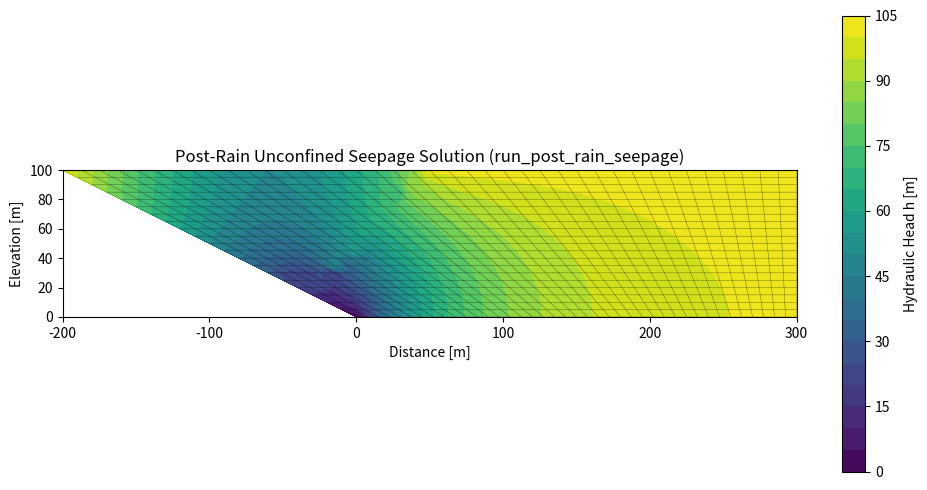

Write Python code to recreate this figure.
import matplotlib.pyplot as plt
import matplotlib.tri as tri
import numpy as np


# =====================================================================
# 1. FEM UNCONFINED SEEPAGE FUNCTIONS
# =====================================================================
def quad_element_matrices_unconfined(x_e, y_e, K_sat, h_elem_nodes):
    """Computes quadrilateral element stiffness matrix with unconfined cutoff for unsaturated nodes."""
    gauss_pts = [-1.0 / np.sqrt(3), 1.0 / np.sqrt(3)]
    weights = [1.0, 1.0]

    Ke = np.zeros((4, 4))

    for xi, w_xi in zip(gauss_pts, weights):
        for eta, w_eta in zip(gauss_pts, weights):
            # Shape functions & derivatives
            N = 0.25 * np.array(
                [
                    (1 - xi) * (1 - eta),
                    (1 + xi) * (1 - eta),
                    (1 + xi) * (1 + eta),
                    (1 - xi) * (1 + eta),
                ]
            )
            dN_dxi = 0.25 * np.array([-(1 - eta), (1 - eta), (1 + eta), -(1 + eta)])
            dN_deta = 0.25 * np.array([-(1 - xi), -(1 + xi), (1 + xi), (1 - xi)])

            # Evaluate elevation (z) and head (h) at current Gauss point
            z_gauss = np.dot(N, y_e)
            h_gauss = np.dot(N, h_elem_nodes)
            psi_gauss = h_gauss - z_gauss  # Pressure head psi = h - z

            # Relative permeability cutoff (unsaturated zone)
            kr = 1.0 if psi_gauss >= 0.0 else 1e-4

            J = np.zeros((2, 2))
            J[0, 0] = np.dot(dN_dxi, x_e)
            J[0, 1] = np.dot(dN_dxi, y_e)
            J[1, 0] = np.dot(dN_deta, x_e)
            J[1, 1] = np.dot(dN_deta, y_e)

            detJ = np.linalg.det(J)
            invJ = np.linalg.inv(J)

            dN_dx_dy = invJ @ np.vstack((dN_dxi, dN_deta))

            weight = w_xi * w_eta * detJ
            Ke += (K_sat * kr) * (dN_dx_dy.T @ dN_dx_dy) * weight

    return Ke


def run_post_rain_seepage():
    """
    Solves steady-state unconfined seepage inside the inverted trapezoid domain
    under post-rain conditions with a standing water pool boundary.
    """
    Lx_bot, Lx_top, H_dam = 300.0, 500.0, 100.0
    K_sat = 1e-5
    h_rain_pool = 102.0  # 100m dam height + 2m standing water after rain
    nx, ny = 40, 20

    # Build Inverted Trapezoid Mesh
    L_slope = Lx_top - Lx_bot
    xi_grid = np.linspace(0, 1, nx + 1)
    eta_grid = np.linspace(0, 1, ny + 1)

    node_coords = []
    node_id_map = np.zeros((ny + 1, nx + 1), dtype=int)
    current_id = 0

    for j, eta in enumerate(eta_grid):
        y_val = eta * H_dam
        x_left = -eta * L_slope
        x_right = Lx_bot

        for i, xi in enumerate(xi_grid):
            x_val = x_left + xi * (x_right - x_left)
            node_coords.append([x_val, y_val])
            node_id_map[j, i] = current_id
            current_id += 1

    node_coords = np.array(node_coords)
    num_nodes = len(node_coords)

    elements = []
    for j in range(ny):
        for i in range(nx):
            elements.append(
                [
                    node_id_map[j, i],
                    node_id_map[j, i + 1],
                    node_id_map[j + 1, i + 1],
                    node_id_map[j + 1, i],
                ]
            )

    # Identify Boundary Nodes
    top_nodes = [node_id_map[ny, i] for i in range(nx + 1)]
    sloping_left_nodes = [node_id_map[j, 0] for j in range(ny + 1)]

    # Pool boundary: Only nodes on the top surface where x > 50m (impoundment pool area)
    pool_nodes = [n for n in top_nodes if node_coords[n, 0] >= 50.0]

    # Initial head guess
    h_fem = node_coords[:, 1] + 5.0

    # Picard Iterations
    for it in range(40):
        h_old = h_fem.copy()

        fixed_nodes = []
        fixed_vals = {}

        # Fix pool head
        for n in pool_nodes:
            fixed_nodes.append(n)
            fixed_vals[n] = h_rain_pool

        # Seepage face on sloping wall (h = z if saturated)
        for n in sloping_left_nodes:
            z_n = node_coords[n, 1]
            if h_fem[n] >= z_n or n == node_id_map[0, 0]:
                fixed_nodes.append(n)
                fixed_vals[n] = z_n

        fixed_nodes = list(set(fixed_nodes))
        free_nodes = [n for n in range(num_nodes) if n not in fixed_nodes]

        K_global = np.zeros((num_nodes, num_nodes))
        for elem in elements:
            Ke = quad_element_matrices_unconfined(
                node_coords[elem, 0], node_coords[elem, 1], K_sat, h_fem[elem]
            )
            for i in range(4):
                for j in range(4):
                    K_global[elem[i], elem[j]] += Ke[i, j]

        RHS = np.zeros(num_nodes)
        for n in fixed_nodes:
            RHS[free_nodes] -= K_global[free_nodes, n] * fixed_vals[n]

        h_free = np.linalg.solve(
            K_global[np.ix_(free_nodes, free_nodes)], RHS[free_nodes])

        for n in fixed_nodes:
            h_fem[n] = fixed_vals[n]
        h_fem[free_nodes] = h_free

        if np.max(np.abs(h_fem - h_old)) < 1e-3:
            break

    return node_coords, elements, h_fem


def solve_darcy_fem(h_pool=102.0, k_sat=1e-5):
    """
    Wrapper function maintaining compatibility with external function calls and
    returning extracted phreatic line data and triangulation objects.
    """
    node_coords, elements, h_fem = run_post_rain_seepage()
    psi = h_fem - node_coords[:, 1] # z_coords

    # Extract Phreatic Line (psi = 0)
    x_min, x_max = np.min(node_coords[:, 0]), np.max(node_coords[:, 0])
    x_phreatic = np.linspace(x_min, x_max, 100)
    y_phreatic_vals = []

    for x_q in x_phreatic:
        mask = np.abs(node_coords[:, 0] - x_q) < 10.0
        if np.any(mask):
            sub_nodes = node_coords[mask]
            sub_psi = psi[mask]
            if np.min(sub_psi) <= 0 <= np.max(sub_psi):
                sort_idx = np.argsort(sub_nodes[:, 1])
                y_zero = np.interp(0, sub_psi[sort_idx], sub_nodes[sort_idx, 1])
                y_phreatic_vals.append(y_zero)
            elif np.all(sub_psi > 0):
                y_phreatic_vals.append(np.max(sub_nodes[:, 1]))
            else:
                y_phreatic_vals.append(0.0)
        else:
            y_phreatic_vals.append(0.0)

    def fem_phreatic_fn(x):
        return np.interp(x, x_phreatic, y_phreatic_vals, left=0.0, right=0.0)

    triangulation = tri.Triangulation(node_coords[:, 0], node_coords[:, 1])
    gamma_w = 9.81
    P_kpa = np.maximum(0, psi * gamma_w)

    return {
        "triangulation": triangulation,
        "nodes": node_coords,
        "elements": elements,
        "h_fem": h_fem,
        "psi": psi,
        "P_kpa": P_kpa,
        "x_phreatic": x_phreatic,
        "y_phreatic": y_phreatic_vals,
        "phreatic_fn": fem_phreatic_fn,
    }


# =====================================================================
# 2. BISHOP SLOPE STABILITY ANALYSIS MODEL
# =====================================================================
def calculate_slope_stability(
    xc, yc, R, sensor_u_kpa, kh=0.0, gamma=18, gamma_w=9.81, c=15, phi=25, custom_phreatic_fn=None
):
    """
    Bishop Stability Analysis with Dupuit Parabola or FEM Phreatic Line.
    """
    dx = np.array([0, 40, 70, 100, 130, 200])
    dy = np.array([10, 10, 45, 45, 14, 14])

    if custom_phreatic_fn is not None:
        get_phreatic_y = custom_phreatic_fn
    else:
        h_at_sensor = sensor_u_kpa / gamma_w
        y_at_sensor = 10 + h_at_sensor
        x_toe, y_toe = 40, 10
        k = (y_at_sensor - y_toe) ** 2 / (80 - x_toe)

        def get_phreatic_y(x):
            if x < x_toe:
                return y_toe
            return np.sqrt(max(0, k * (x - x_toe))) + y_toe

    x_scan = np.linspace(xc - R + 0.01, xc + R - 0.01, 2000)
    y_dam_scan = np.interp(x_scan, dx, dy)
    y_circ_scan = yc - np.sqrt(R**2 - (x_scan - xc) ** 2)

    diff = y_dam_scan - y_circ_scan
    abs_diff = np.signbit(diff)
    sign_changes = np.where(abs_diff[:-1] != abs_diff[1:])[0]

    if len(sign_changes) < 2:
        return 0.0, [], (np.array([]), np.array([])), [], 0.0, 0.0

    idx_start, idx_end = sign_changes[0], sign_changes[-1]
    x_start, x_end = x_scan[idx_start], x_scan[idx_end]

    num_slices = 30
    slice_edges = np.linspace(x_start, x_end, num_slices + 1)
    b = (x_end - x_start) / num_slices
    phi_rad = np.radians(phi)

    slices = []
    w_x = np.linspace(40, 130, 100)
    w_y = [get_phreatic_y(x) for x in w_x]

    for i in range(num_slices):
        x_mid = (slice_edges[i] + slice_edges[i + 1]) / 2
        y_top = np.interp(x_mid, dx, dy)
        y_bot = yc - np.sqrt(R**2 - (x_mid - xc) ** 2)
        h_slice = max(0, y_top - y_bot)

        y_center = y_bot + (h_slice / 2)
        hi = yc - y_center

        y_water = get_phreatic_y(x_mid)
        h_water = y_water - y_bot
        u_slice = h_water * gamma_w if h_water > 0 else 0

        W = h_slice * b * gamma
        alpha_rad = np.arcsin((x_mid - xc) / R)

        slices.append(
            {
                "W": W,
                "alpha_rad": alpha_rad,
                "b": b,
                "u": u_slice,
                "x_mid": x_mid,
                "h": h_slice,
                "y_bot": y_bot,
                "hi": hi,
            }
        )

    fs = 1.2
    convergence_history = []
    for i in range(25):
        convergence_history.append(fs)
        num, den = 0, 0
        for s in slices:
            a_rad = s["alpha_rad"]

            static_moment = s["W"] * np.sin(a_rad)
            seismic_moment = abs(kh * s["W"] * s["hi"] / R)
            den += static_moment + seismic_moment

            m_alpha = np.cos(a_rad) + (np.sin(a_rad) * np.tan(phi_rad) / fs)
            if m_alpha < 0.1:
                m_alpha = 0.1

            effective_weight = s["W"] - (s["u"] * s["b"])
            resisting = (
                c * s["b"] + max(0, effective_weight) * np.tan(phi_rad)
            ) / m_alpha
            num += resisting

        if abs(den) < 1e-5:
            new_fs = 10.0
        else:
            new_fs = num / den

        convergence_history.append(new_fs)
        if abs(new_fs - fs) < 0.001:
            break
        fs = new_fs

    if fs > 50:
        return 50.0, slices, (w_x, w_y), convergence_history, num, den

    return round(fs, 3), slices, (w_x, w_y), convergence_history, num, den


# =====================================================================
# 3. DIRECT SCRIPT EXECUTION TEST
# =====================================================================
if __name__ == "__main__":
    node_coords, elements, h_fem = run_post_rain_seepage()
    triangulation = tri.Triangulation(node_coords[:, 0], node_coords[:, 1])

    fig, ax = plt.subplots(figsize=(10, 5))
    cf = ax.tricontourf(triangulation, h_fem, levels=20, cmap="viridis")

    for elem in elements:
        elem_nodes = elem + [elem[0]]
        ax.plot(
            node_coords[elem_nodes, 0],
            node_coords[elem_nodes, 1],
            "k-",
            linewidth=0.3,
            alpha=0.3,
        )

    ax.set_title("Post-Rain Unconfined Seepage Solution (run_post_rain_seepage)")
    ax.set_xlabel("Distance [m]")
    ax.set_ylabel("Elevation [m]")
    ax.set_aspect("equal")
    fig.colorbar(cf, ax=ax, label="Hydraulic Head h [m]")

    plt.tight_layout()
    plt.show()
